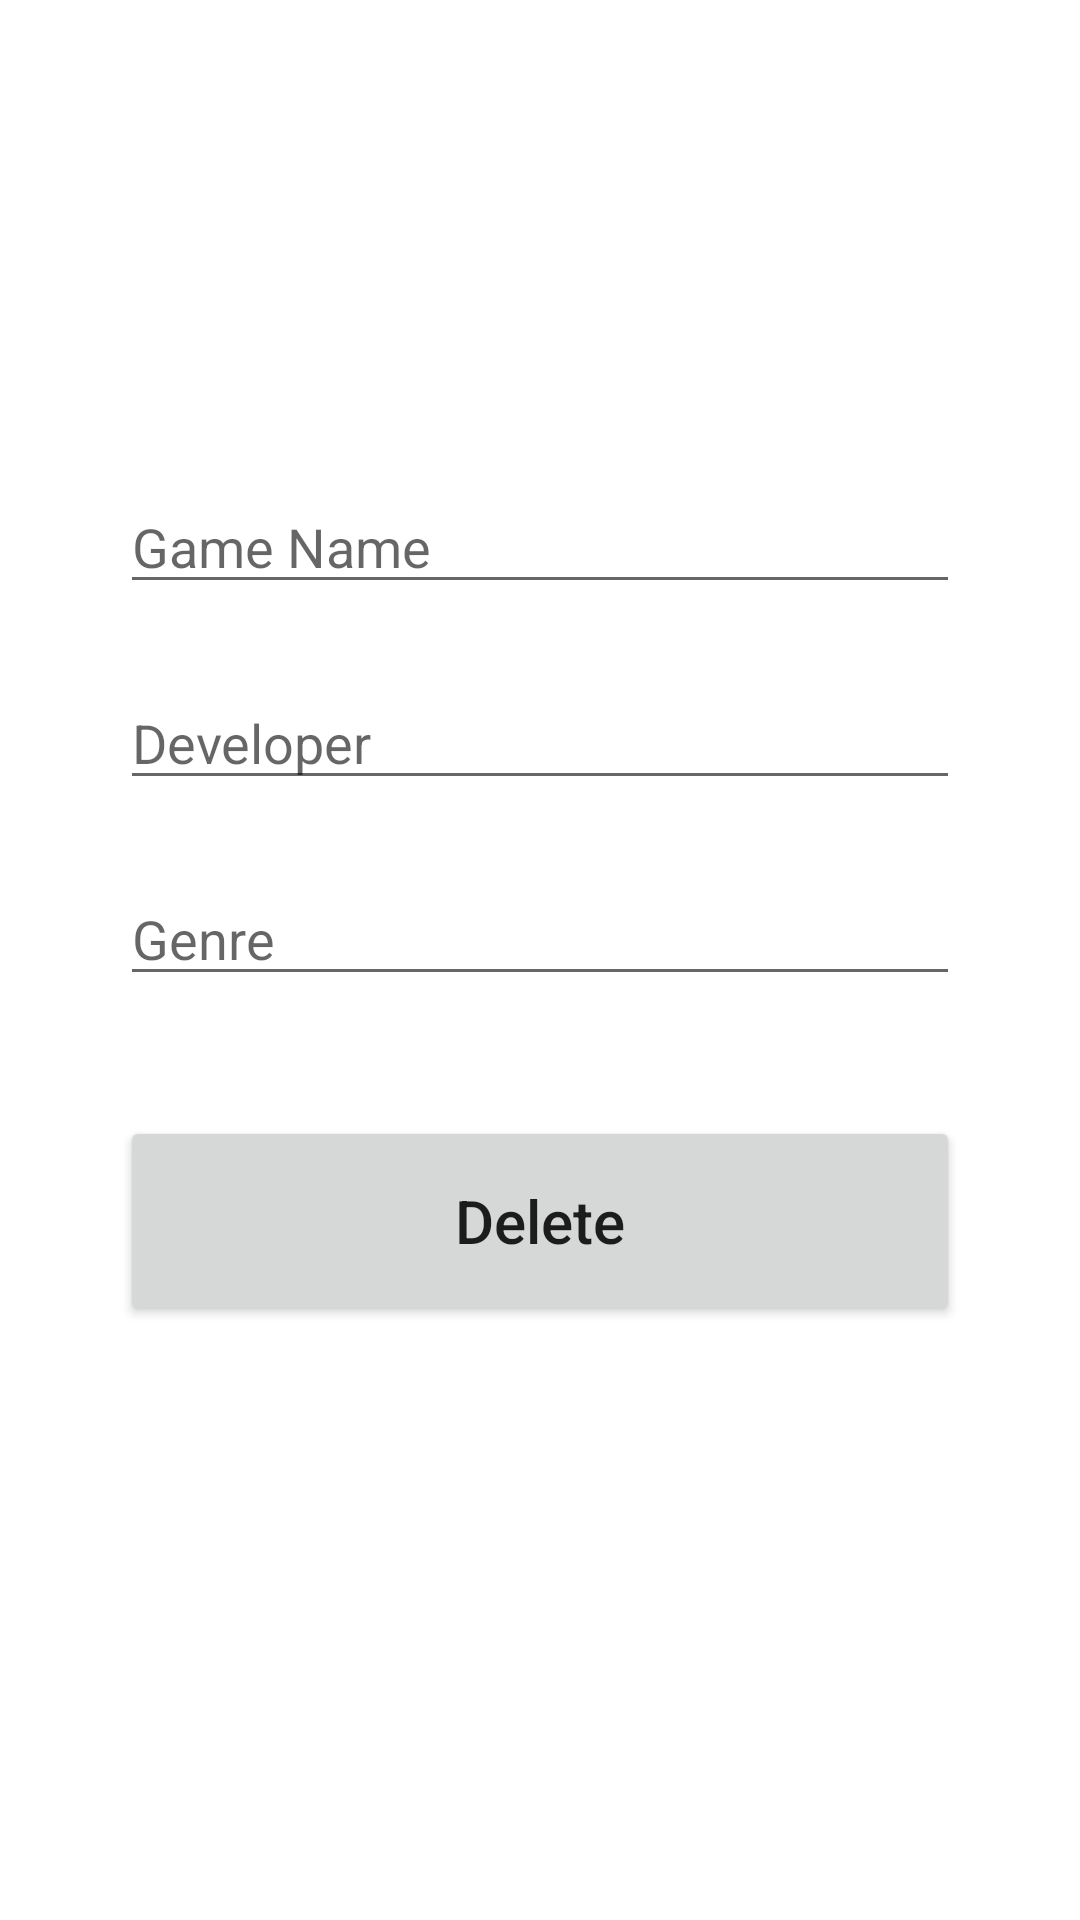

Here is an Android app screen rendered from its layout file. Give the layout XML and the strings, colors and styles it references.
<!-- AndroidManifest.xml: application theme Theme.SqliteGameLibraryApp -->
<!-- res/layout/activity_delete.xml -->
<?xml version="1.0" encoding="utf-8"?>
<androidx.constraintlayout.widget.ConstraintLayout xmlns:android="http://schemas.android.com/apk/res/android"
    xmlns:app="http://schemas.android.com/apk/res-auto"
    xmlns:tools="http://schemas.android.com/tools"
    android:layout_width="match_parent"
    android:layout_height="match_parent"
    tools:context=".AddActivity"
    android:padding="40dp">

    <EditText
        android:id="@+id/name_input_delete"
        android:layout_width="match_parent"
        android:layout_height="wrap_content"
        android:layout_marginTop="120dp"
        android:ems="10"
        android:hint="Game Name"
        android:inputType="textPersonName"
        app:layout_constraintEnd_toEndOf="parent"
        app:layout_constraintStart_toStartOf="parent"
        app:layout_constraintTop_toTopOf="parent" />

    <EditText
        android:id="@+id/developer_input_delete"
        android:layout_width="match_parent"
        android:layout_height="wrap_content"
        android:layout_marginTop="24dp"
        android:ems="10"
        android:hint="Developer"
        android:inputType="textPersonName"
        app:layout_constraintEnd_toEndOf="parent"
        app:layout_constraintStart_toStartOf="parent"
        app:layout_constraintTop_toBottomOf="@+id/name_input_delete" />

    <EditText
        android:id="@+id/genre_input_delete"
        android:layout_width="match_parent"
        android:layout_height="wrap_content"
        android:layout_marginTop="24dp"
        android:ems="10"
        android:hint="Genre"
        android:inputType="textPersonName"
        app:layout_constraintEnd_toEndOf="parent"
        app:layout_constraintStart_toStartOf="parent"
        app:layout_constraintTop_toBottomOf="@+id/developer_input_delete" />

    <Button
        android:id="@+id/delete_button"
        android:layout_width="match_parent"
        android:layout_height="70dp"
        android:layout_marginTop="40dp"
        android:text="Delete"
        android:textSize="20sp"
        android:textAllCaps="false"
        app:layout_constraintEnd_toEndOf="parent"
        app:layout_constraintStart_toStartOf="parent"
        app:layout_constraintTop_toBottomOf="@+id/genre_input_delete" />
</androidx.constraintlayout.widget.ConstraintLayout>
<!-- resources referenced by this layout -->
<resources>
  <style name="Theme.SqliteGameLibraryApp" parent="Theme.MaterialComponents.DayNight.DarkActionBar">
          
          <item name="colorPrimary">@color/purple_500</item>
          <item name="colorPrimaryVariant">@color/purple_700</item>
          <item name="colorOnPrimary">@color/white</item>
          
          <item name="colorSecondary">@color/teal_200</item>
          <item name="colorSecondaryVariant">@color/teal_700</item>
          <item name="colorOnSecondary">@color/black</item>
          
          <item name="android:statusBarColor">?attr/colorPrimaryVariant</item>
          
      </style>
  <!-- not gathered from this repository: default colours our renderer supplied (Android Studio template values) -->
  <color name="purple_500">#FF6200EE</color>
  <color name="purple_700">#FF3700B3</color>
  <color name="teal_200">#FF03DAC5</color>
  <color name="teal_700">#FF018786</color>
  <color name="black">#FF000000</color>
  <color name="white">#FFFFFFFF</color>
</resources>
